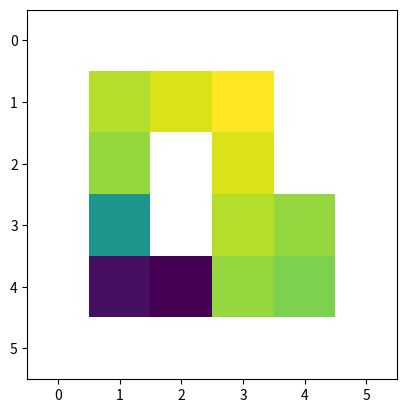

This chart was generated by the following Python code:
import numpy as np
import matplotlib.pyplot as plt
import random


class GridWorld:

    def __init__(self, reward_dictionary):
        self.world = np.full([6, 6], 'W')
        self.world[1:5, 1:5] = 'O'
        self.world[4, 1] = 'S'
        self.world[2:4, 2] = 'W'
        self.world[1, 4] = 'G'
        self.world[2, 4] = 'F'
        self.reward_world = np.full([6, 6], reward_dictionary['hit_wall'])
        self.reward_world[1:5, 1:5] = reward_dictionary['none']
        self.reward_world[2:4, 2] = reward_dictionary['hit_wall']
        self.reward_world[1, 4] = reward_dictionary['goal']
        self.reward_world[2, 4] = reward_dictionary['fail']
        self.original_pos = [4, 1]
        self.robot_position = self.original_pos[:]
        print(self.world)

    def check_move(self, movement):
        previous_pos = self.robot_position[:]
        if movement == 'U':
            self.robot_position[0] -= 1
        elif movement == 'D':
            self.robot_position[0] += 1
        elif movement == 'L':
            self.robot_position[1] -= 1
        elif movement == 'R':
            self.robot_position[1] += 1

        current_tile = self.world[self.robot_position[0], self.robot_position[1]]
        reward = self.reward_world[self.robot_position[0], self.robot_position[1]]

        if current_tile == 'W':
            self.robot_position = previous_pos[:]
            success_str = 'fail'
        elif current_tile == 'G':
            self.robot_position = self.original_pos[:]
            success_str = 'reset'
        elif current_tile == 'F':
            self.robot_position = self.original_pos[:]
            success_str = 'reset'
        else:
            success_str = 'success'

        return reward, success_str


class MonteCarloAgent:

    def __init__(self, grid_world, gamma, epsilon):
        self.robot_pos = [0, 0]
        self.original_pos = [0, 0]
        self.potential_pos = self.robot_pos[:]
        self.base_world = np.full([1, 1], float('-inf'))
        self.grid_world = grid_world
        self.movement_list = ['U', 'D', 'L', 'R']
        self.move_list = []
        self.action_expectations = []
        self.gamma = gamma
        self.epsilon = epsilon

    def perform_iteration(self):
        success_str = 'success'
        self.move_list = []
        loop_check = 0
        while success_str != 'reset':
            loop_check += 1
            self.potential_pos = self.robot_pos[:]
            if np.random.uniform(0.0, 1.0) < self.epsilon:
                movement = random.choice(self.movement_list)
            else:
                checker = [index for index in range(0, len(self.action_expectations)) if
                           self.action_expectations[index][0] == self.robot_pos]
                if len(checker) > 0:
                    matched_list = []
                    reward_list = []
                    for item in checker:
                        matched_list.append(self.action_expectations[item][1])
                        reward_list.append(self.action_expectations[item][2])
                    movement = matched_list[reward_list.index(max(reward_list))]
                else:
                    movement = random.choice(self.movement_list)

            reward, success_str = self.grid_world.check_move(movement)

            if movement == 'U':
                self.potential_pos[0] -= 1
            elif movement == 'D':
                self.potential_pos[0] += 1
            elif movement == 'L':
                self.potential_pos[1] -= 1
            elif movement == 'R':
                self.potential_pos[1] += 1

            if success_str == 'success':
                self.robot_pos = self.potential_pos[:]
            self.map_update()
            self.move_list.append((reward, self.robot_pos[:], movement))
            if success_str == 'reset':
                self.robot_pos = self.original_pos[:]

        self.value_update()

    def map_update(self):
        base_y, base_x = self.base_world.shape

        if self.potential_pos[0] == -1:
            self.robot_pos[0] += 1
            self.original_pos[0] += 1
            for item in range(len(self.move_list)):
                self.move_list[item][1][0] += 1
            for item in range(len(self.action_expectations)):
                self.action_expectations[item][0][0] += 1

            base_y += 1
            new_world = np.full([base_y, base_x], float('-inf'))
            new_world[1:base_y, 0:base_x] = self.base_world
            self.base_world = new_world
        elif self.potential_pos[0] == base_y:
            base_y += 1
            new_world = np.full([base_y, base_x], float('-inf'))
            new_world[0:base_y - 1, 0:base_x] = self.base_world
            self.base_world = new_world
        elif self.potential_pos[1] == -1:
            self.robot_pos[1] += 1
            self.original_pos[1] += 1
            base_x += 1
            for item in range(len(self.move_list)):
                self.move_list[item][1][1] += 1
            for item in range(len(self.action_expectations)):
                self.action_expectations[item][0][1] += 1

            new_world = np.full([base_y, base_x], float('-inf'))
            new_world[0:base_y, 1:base_x] = self.base_world
            self.base_world = new_world
        elif self.potential_pos[1] == base_x:
            base_x += 1
            new_world = np.full([base_y, base_x], float('-inf'))
            new_world[0:base_y, 0:base_x - 1] = self.base_world
            self.base_world = new_world

    def value_update(self):
        first_loop = True
        expected_return = 0
        current_updates = []
        reversed_list = reversed(self.move_list)
        for reward, robot_pos, movement in list(reversed_list):
            if first_loop:
                first_loop = False
            else:
                checker = [index for index in range(0, len(self.action_expectations)) if
                           self.action_expectations[index][0] == robot_pos and self.action_expectations[index][
                               1] == movement]
                if len(checker) == 0:
                    self.action_expectations.append((robot_pos, movement, expected_return))
                current_updates.append((robot_pos, expected_return))
            expected_return = reward + self.gamma * expected_return
        for position, expectation in current_updates:
            old_val = self.base_world[position[0], position[1]]
            self.base_world[position[0], position[1]] = max([old_val, expectation])


if __name__ == "__main__":
    reward_dict = {'none': 0,
                   'hit_wall': -0.5,
                   'goal': 1,
                   'fail': -1}
    world = GridWorld(reward_dict)
    MC_agent = MonteCarloAgent(world, 0.9, 0.1)
    for i in range(1000):
        MC_agent.perform_iteration()
    print(np.max(MC_agent.base_world))
    plt.imshow(MC_agent.base_world)
    plt.show()
